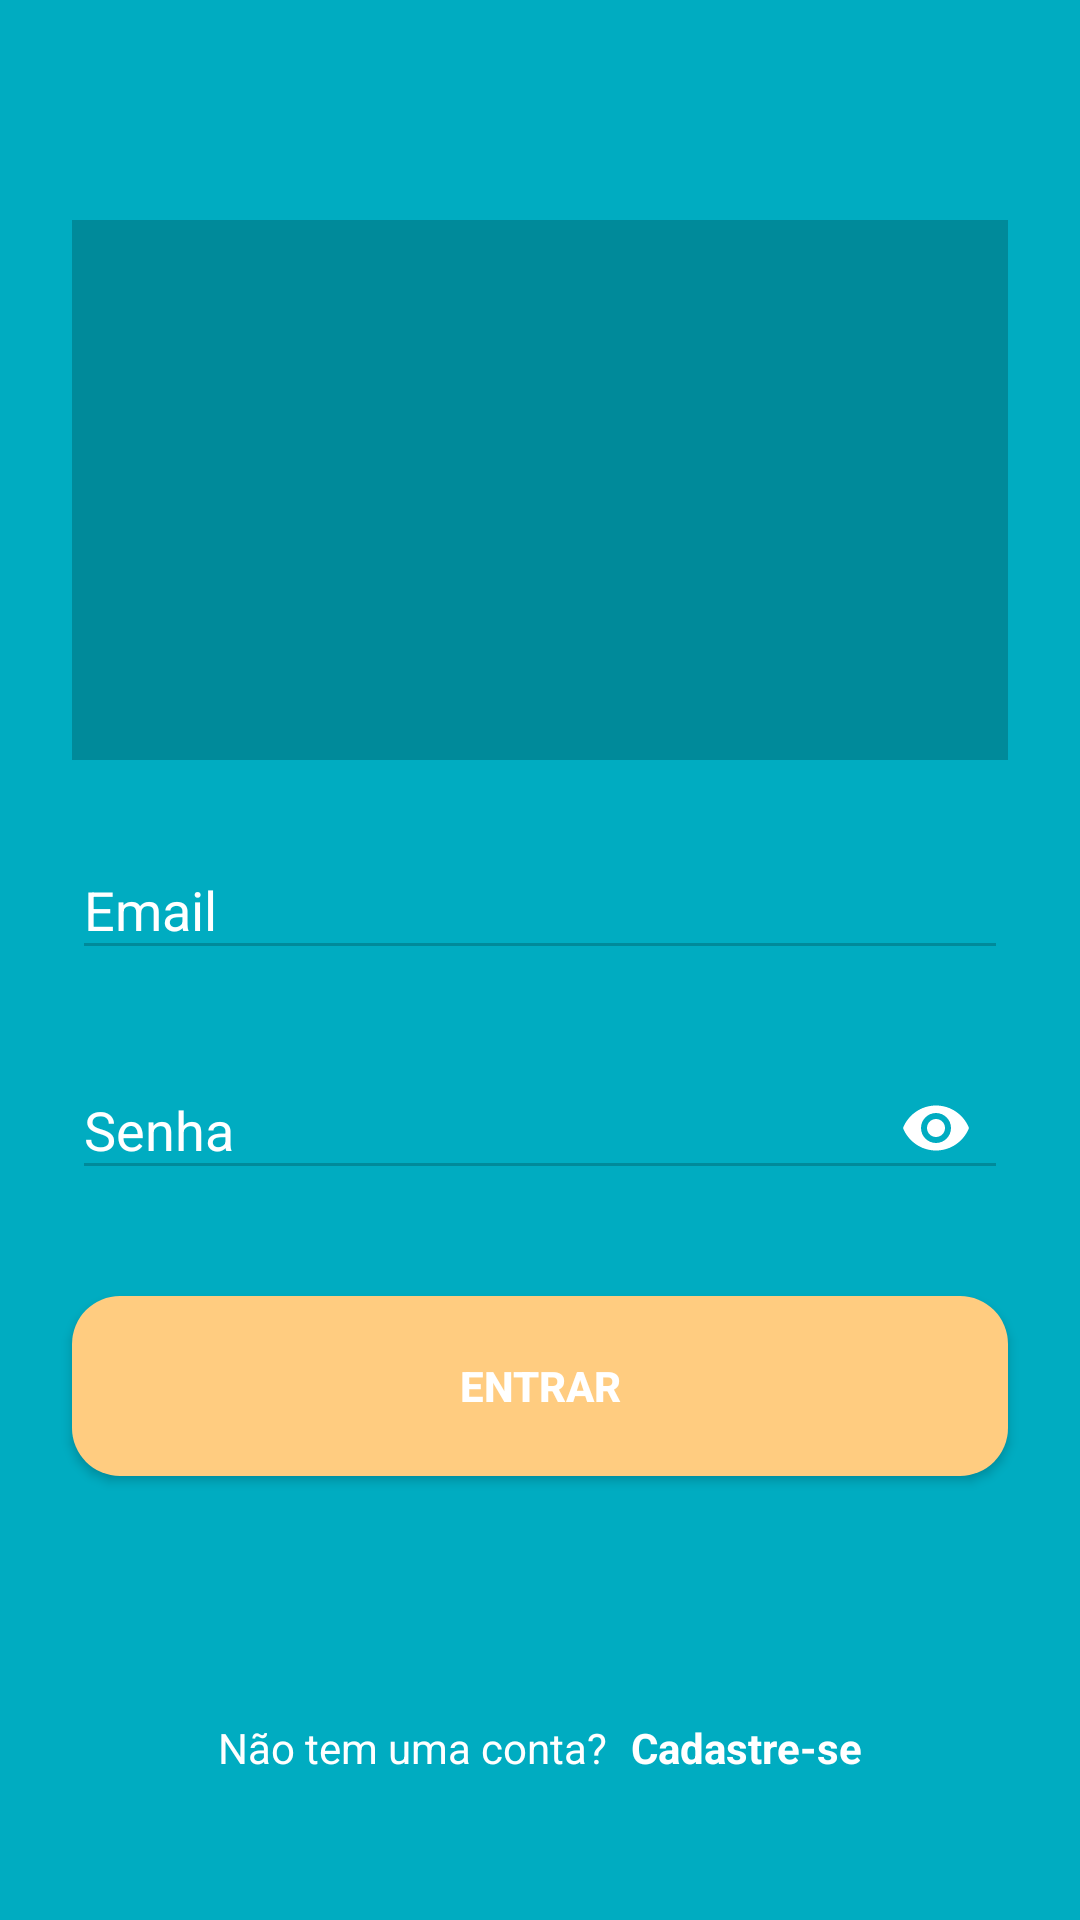

Layout XML and referenced resources for this Android screen:
<!-- AndroidManifest.xml: application theme AppTheme -->
<!-- res/layout/activity_login.xml -->
<?xml version="1.0" encoding="utf-8"?>
<androidx.constraintlayout.widget.ConstraintLayout xmlns:android="http://schemas.android.com/apk/res/android"
    xmlns:app="http://schemas.android.com/apk/res-auto"
    xmlns:tools="http://schemas.android.com/tools"
    android:layout_width="match_parent"
    android:layout_height="match_parent"
    android:background="@color/colorPrimary"
    android:padding="16dp"
    tools:context=".view.activity.LoginActivity">

    <ImageView
        android:id="@+id/image_logo"
        android:layout_width="0dp"
        android:layout_height="180dp"
        android:layout_gravity="center"
        android:layout_margin="8dp"
        android:layout_marginTop="16dp"
        android:background="@color/colorPrimaryDark"
        app:layout_constraintBottom_toTopOf="@+id/text_input_layout_email"
        app:layout_constraintLeft_toLeftOf="parent"
        app:layout_constraintRight_toRightOf="parent"
        app:layout_constraintTop_toTopOf="parent"
        app:layout_constraintVertical_chainStyle="packed" />

    <com.google.android.material.textfield.TextInputLayout
        android:id="@+id/text_input_layout_email"
        android:layout_width="match_parent"
        android:layout_height="wrap_content"
        android:layout_margin="8dp"
        android:textColorHint="@color/white"
        app:hintTextAppearance="@style/MyHintStyle"
        app:layout_constraintBottom_toTopOf="@+id/text_input_layout_password"
        app:layout_constraintEnd_toEndOf="parent"
        app:layout_constraintStart_toStartOf="parent"
        app:layout_constraintTop_toBottomOf="@+id/image_logo">

        <com.google.android.material.textfield.TextInputEditText
            android:id="@+id/text_edit_email"
            android:layout_width="match_parent"
            android:layout_height="wrap_content"
            android:hint="Email"
            android:textColor="@color/white"
            android:theme="@style/MyEditText" />
    </com.google.android.material.textfield.TextInputLayout>

    <com.google.android.material.textfield.TextInputLayout
        android:id="@+id/text_input_layout_password"
        android:layout_width="0dp"
        android:layout_height="wrap_content"
        android:layout_margin="8dp"
        android:textColorHint="@color/white"
        app:endIconMode="password_toggle"
        app:hintTextAppearance="@style/MyHintStyle"
        app:layout_constraintBottom_toTopOf="@+id/button_login"
        app:layout_constraintEnd_toEndOf="parent"
        app:layout_constraintStart_toStartOf="parent"
        app:layout_constraintTop_toBottomOf="@+id/text_input_layout_email"
        app:passwordToggleEnabled="false">

        <com.google.android.material.textfield.TextInputEditText
            android:id="@+id/text_edit_password"
            android:layout_width="match_parent"
            android:layout_height="wrap_content"
            android:hint="Senha"
            android:inputType="textPassword"
            android:textColor="@color/white"
            android:theme="@style/MyEditText" />
    </com.google.android.material.textfield.TextInputLayout>

    <Button
        android:layout_marginTop="24dp"
        android:id="@+id/button_login"
        android:layout_width="0dp"
        android:layout_height="wrap_content"
        android:layout_gravity="center_horizontal"
        android:layout_marginBottom="32dp"
        android:text="@string/entrar"
        android:textColor="@color/white"
        android:textStyle="bold"
        android:background="@drawable/shape_button_solid"
        app:layout_constraintBottom_toTopOf="@+id/text_new_account"
        app:layout_constraintEnd_toEndOf="@+id/text_input_layout_password"
        app:layout_constraintLeft_toLeftOf="parent"
        app:layout_constraintRight_toRightOf="parent"
        app:layout_constraintStart_toStartOf="@+id/text_input_layout_password"
        app:layout_constraintTop_toBottomOf="@id/text_input_layout_password" />

    <TextView
        android:id="@+id/text_new_account"
        android:layout_width="wrap_content"
        android:layout_height="wrap_content"
        android:layout_alignParentBottom="true"
        android:layout_marginBottom="32dp"
        android:text="@string/nao_tem_uma_conta"
        android:textColor="@color/white"
        app:layout_constraintBottom_toBottomOf="parent"
        app:layout_constraintHorizontal_chainStyle="packed"
        app:layout_constraintLeft_toLeftOf="parent"
        app:layout_constraintRight_toLeftOf="@id/text_register" />

    <TextView
        android:layout_marginLeft="8dp"
        android:id="@+id/text_register"
        android:layout_width="wrap_content"
        android:layout_height="wrap_content"
        android:layout_alignParentBottom="true"
        android:layout_toEndOf="@id/text_new_account"
        android:text="@string/cadastre_se"
        android:textStyle="bold"
        android:textColor="@color/white"
        app:layout_constraintBottom_toBottomOf="@+id/text_new_account"
        app:layout_constraintLeft_toRightOf="@id/text_new_account"
        app:layout_constraintRight_toRightOf="parent"
        app:layout_constraintTop_toTopOf="@+id/text_new_account" />

</androidx.constraintlayout.widget.ConstraintLayout>
<!-- resources referenced by this layout -->
<resources>
  <color name="colorPrimary">#00ACC1</color>
  <color name="colorPrimaryDark">#008A9A</color>
  <color name="white">#FFFFFF</color>
  <!-- drawable shape_button_solid (drawable) -->
  <?xml version="1.0" encoding="utf-8"?>
  <shape xmlns:android="http://schemas.android.com/apk/res/android"
      android:shape="rectangle">
      <corners
          android:radius="16dp"/>
  
      <solid android:color="@color/patter_yellow" />
  
      <padding
          android:bottom="0dp"
          android:left="0dp"
          android:right="0dp"
          android:top="0dp" />
  
      <size
          android:height="60dp"
          android:width="270dp" />
  
  </shape>
  <string name="cadastre_se">Cadastre-se</string>
  <string name="entrar">Entrar</string>
  <string name="nao_tem_uma_conta">Não tem uma conta?</string>
  <style name="MyEditText" parent="Theme.AppCompat.Light">
          <item name="colorControlNormal">@color/colorPrimaryDark</item>
          <item name="colorControlActivated">@color/white</item>
      </style>
  <style name="MyHintStyle" parent="TextAppearance.AppCompat.Small">
          <item name="android:textColor">@color/white</item>
      </style>
  <style name="AppTheme" parent="Theme.AppCompat.Light.NoActionBar">
          
          <item name="colorPrimary">@color/colorPrimary</item>
          <item name="colorPrimaryDark">@color/colorPrimaryDark</item>
          <item name="colorAccent">@color/colorAccent</item>
      </style>
  <color name="patter_yellow">#FFCC80</color>
  <color name="colorAccent">#F89FC5</color>
</resources>
